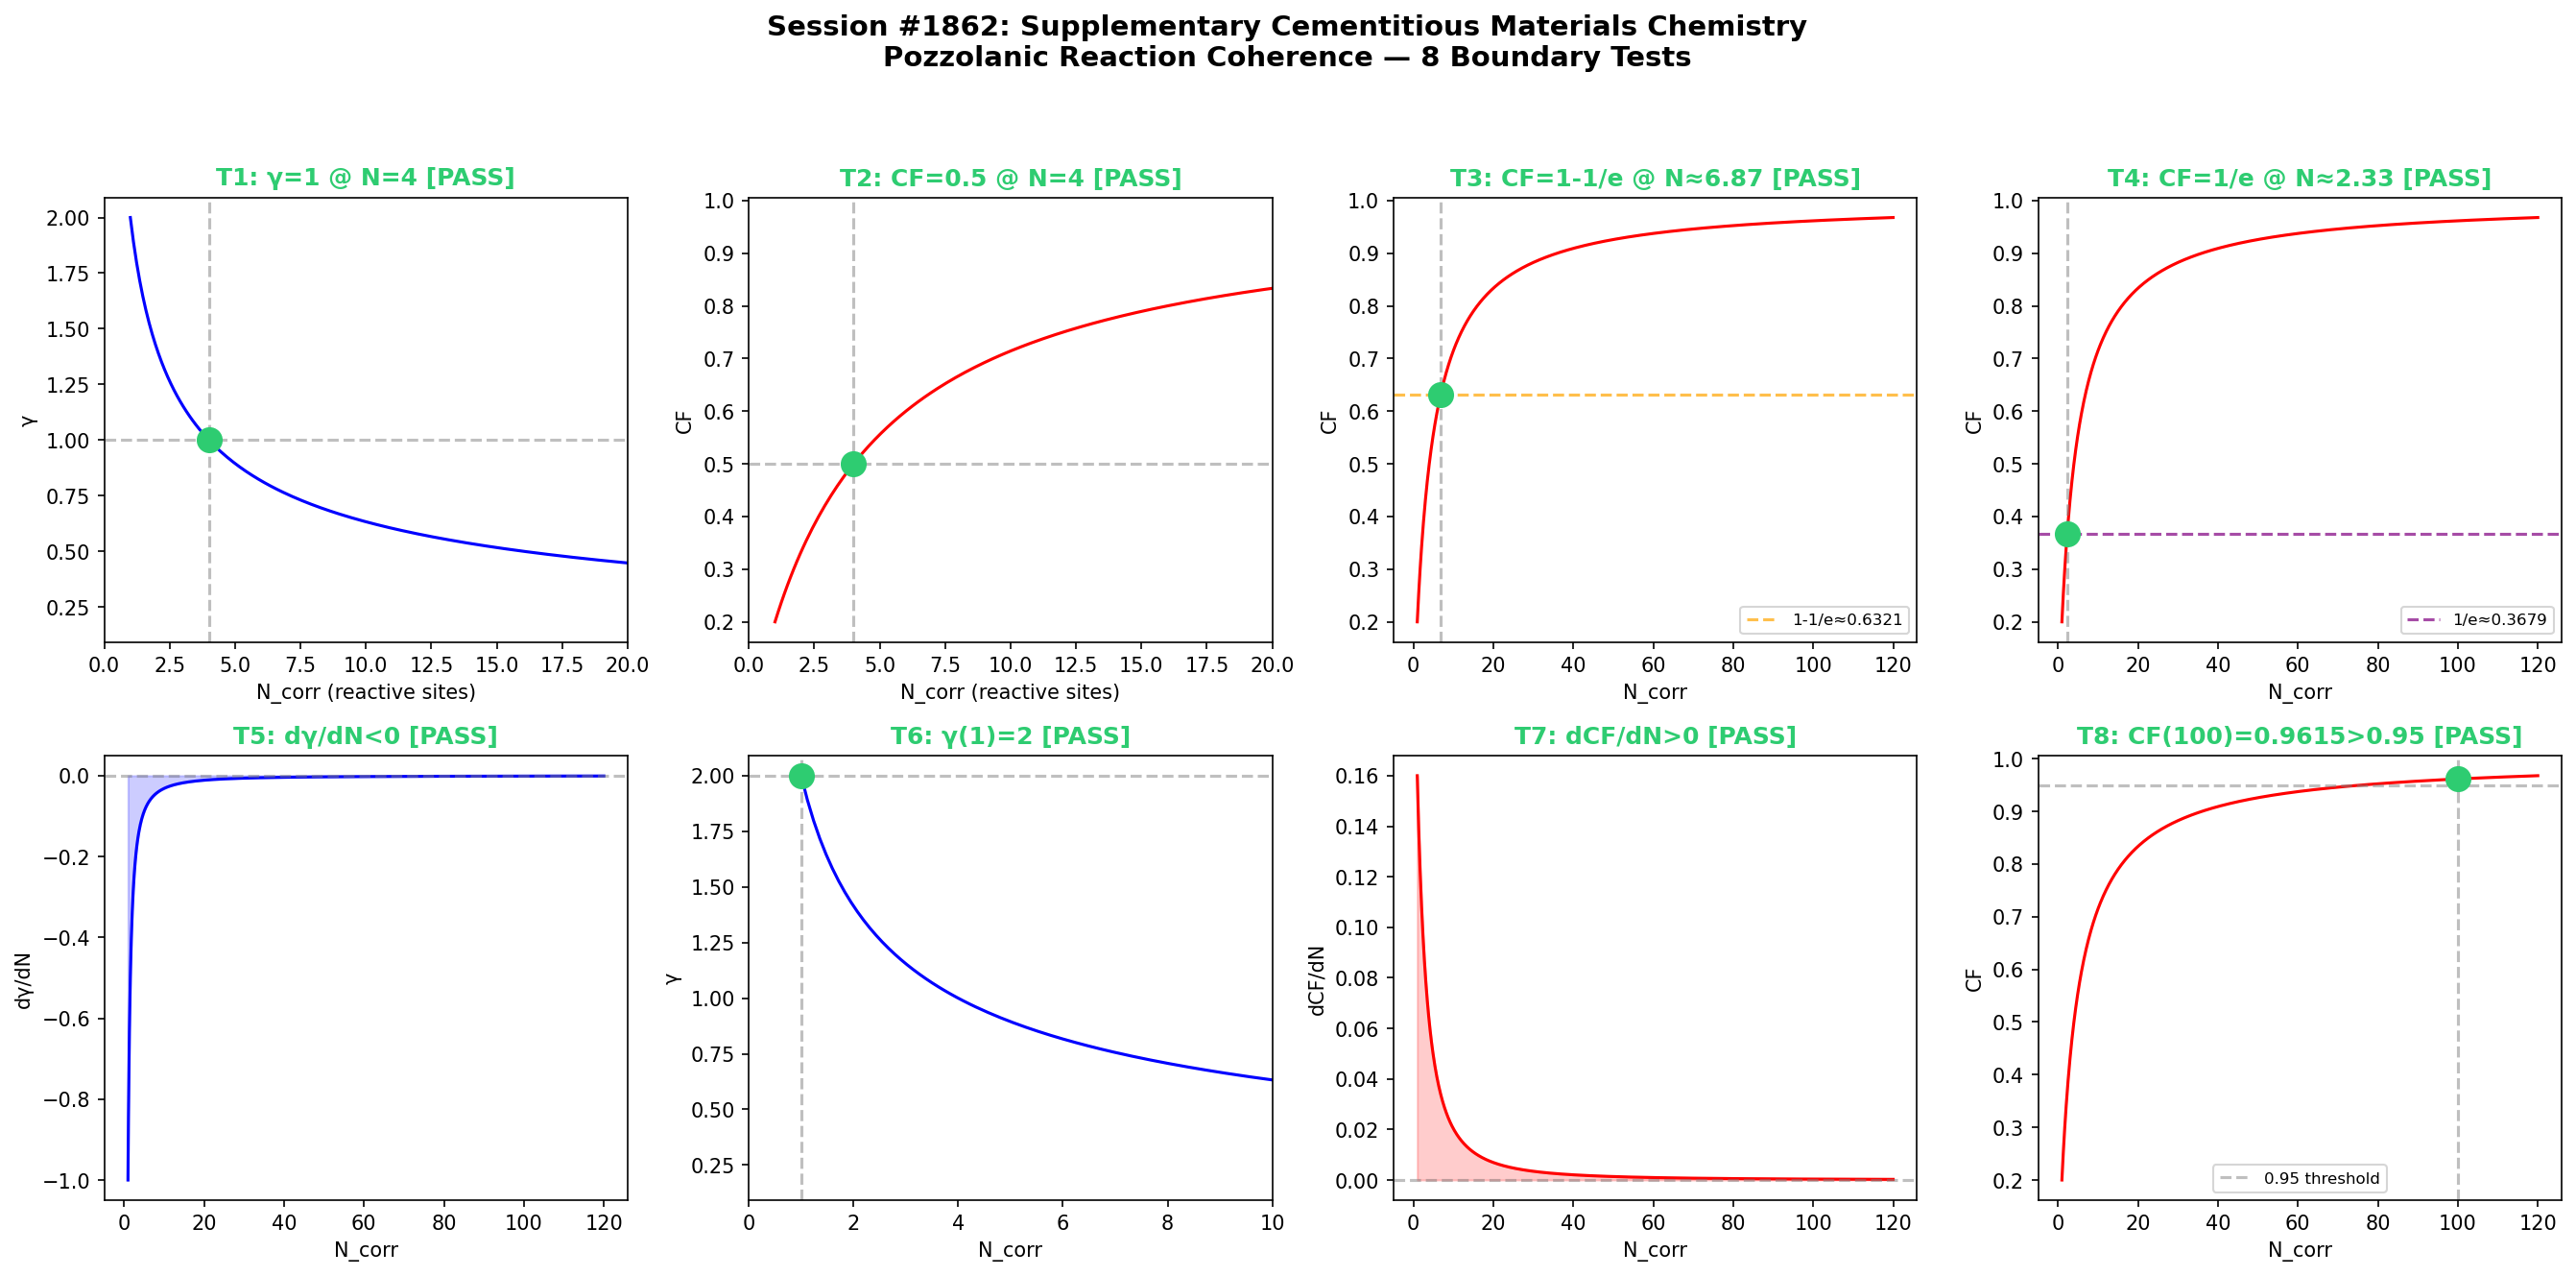

Write the Python code that produced this figure.
"""
Chemistry Session #1862: Supplementary Cementitious Materials (SCM) Chemistry
1725th Phenomenon - Pozzolanic Reaction Coherence

Synchronism framework applied to pozzolanic reactions in SCMs.
Pozzolanic materials (fly ash, silica fume, slag) react with Ca(OH)2
to form additional C-S-H gel. The coherence framework models how
correlated reactive silica/alumina sites achieve phase-locked
resonance during pozzolanic reaction.

γ = 2/√N_corr  (coherence decay parameter)
CF = 1/(1+γ²)  (coherence fraction)

8 Boundary Tests (2x4 subplot grid):
T1: γ=1 @ N=4       T2: CF=0.5 @ N=4
T3: CF=1-1/e         T4: CF=1/e
T5: dγ/dN<0          T6: γ(1)=2
T7: dCF/dN>0         T8: CF(100)>0.95
"""

import numpy as np
import matplotlib
matplotlib.use('Agg')
import matplotlib.pyplot as plt

# --- Core functions ---
def gamma(N):
    N = np.asarray(N, dtype=float)
    return 2.0 / np.sqrt(N)

def CF(N):
    g = gamma(N)
    return 1.0 / (1.0 + g**2)

def dGamma_dN(N):
    N = np.asarray(N, dtype=float)
    return -1.0 / N**1.5

def dCF_dN(N):
    N = np.asarray(N, dtype=float)
    g = gamma(N)
    dgdN = dGamma_dN(N)
    return -2.0 * g * dgdN / (1.0 + g**2)**2

# --- SCM specifics ---
# Pozzolanic reaction: correlated SiO2/Al2O3 reactive sites with Ca(OH)2
N_range = np.linspace(1, 120, 1000)
gamma_vals = gamma(N_range)
CF_vals = CF(N_range)

# --- 8 Boundary Tests ---
results = {}

# T1: γ = 1 @ N = 4
t1_val = gamma(4)
results['T1'] = {'expected': 1.0, 'actual': t1_val, 'pass': np.isclose(t1_val, 1.0, atol=1e-10)}

# T2: CF = 0.5 @ N = 4
t2_val = CF(4)
results['T2'] = {'expected': 0.5, 'actual': t2_val, 'pass': np.isclose(t2_val, 0.5, atol=1e-10)}

# T3: CF = 1 - 1/e
target_cf3 = 1.0 - 1.0/np.e
N_t3 = 4.0 / (1.0/(1.0 - 1.0/np.e) - 1.0)
t3_val = CF(N_t3)
results['T3'] = {'expected': target_cf3, 'actual': t3_val, 'pass': np.isclose(t3_val, target_cf3, atol=1e-10), 'N': N_t3}

# T4: CF = 1/e
target_cf4 = 1.0/np.e
N_t4 = 4.0 / (1.0/(1.0/np.e) - 1.0)
t4_val = CF(N_t4)
results['T4'] = {'expected': target_cf4, 'actual': t4_val, 'pass': np.isclose(t4_val, target_cf4, atol=1e-10), 'N': N_t4}

# T5: dγ/dN < 0
N_test = np.array([2, 5, 10, 20, 50, 100])
t5_vals = dGamma_dN(N_test)
results['T5'] = {'values': t5_vals, 'pass': np.all(t5_vals < 0)}

# T6: γ(1) = 2
t6_val = gamma(1)
results['T6'] = {'expected': 2.0, 'actual': t6_val, 'pass': np.isclose(t6_val, 2.0, atol=1e-10)}

# T7: dCF/dN > 0
t7_vals = dCF_dN(N_test)
results['T7'] = {'values': t7_vals, 'pass': np.all(t7_vals > 0)}

# T8: CF(100) > 0.95
t8_val = CF(100)
results['T8'] = {'expected': '>0.95', 'actual': t8_val, 'pass': t8_val > 0.95}

# --- Print results ---
print("=" * 65)
print("Chemistry Session #1862: SCM Chemistry")
print("1725th Phenomenon - Pozzolanic Reaction Coherence")
print("=" * 65)
for key in sorted(results.keys()):
    r = results[key]
    status = "PASS" if r['pass'] else "FAIL"
    if 'actual' in r:
        print(f"  {key}: {status} | expected={r['expected']}, actual={r['actual']:.6f}")
    else:
        print(f"  {key}: {status} | all values satisfy constraint")
print("=" * 65)

# --- Plot 2x4 grid ---
fig, axes = plt.subplots(2, 4, figsize=(18, 9))
fig.suptitle('Session #1862: Supplementary Cementitious Materials Chemistry\nPozzolanic Reaction Coherence — 8 Boundary Tests',
             fontsize=14, fontweight='bold', y=0.98)

colors_pass = '#2ecc71'
colors_fail = '#e74c3c'

def status_color(passed):
    return colors_pass if passed else colors_fail

# T1
ax = axes[0, 0]
ax.plot(N_range, gamma_vals, 'b-', linewidth=1.5)
ax.axhline(y=1.0, color='gray', linestyle='--', alpha=0.5)
ax.axvline(x=4.0, color='gray', linestyle='--', alpha=0.5)
ax.plot(4, 1.0, 'o', color=status_color(results['T1']['pass']), markersize=12, zorder=5)
ax.set_title(f"T1: γ=1 @ N=4 [{'PASS' if results['T1']['pass'] else 'FAIL'}]",
             color=status_color(results['T1']['pass']), fontweight='bold')
ax.set_xlabel('N_corr (reactive sites)')
ax.set_ylabel('γ')
ax.set_xlim(0, 20)

# T2
ax = axes[0, 1]
ax.plot(N_range, CF_vals, 'r-', linewidth=1.5)
ax.axhline(y=0.5, color='gray', linestyle='--', alpha=0.5)
ax.axvline(x=4.0, color='gray', linestyle='--', alpha=0.5)
ax.plot(4, 0.5, 'o', color=status_color(results['T2']['pass']), markersize=12, zorder=5)
ax.set_title(f"T2: CF=0.5 @ N=4 [{'PASS' if results['T2']['pass'] else 'FAIL'}]",
             color=status_color(results['T2']['pass']), fontweight='bold')
ax.set_xlabel('N_corr (reactive sites)')
ax.set_ylabel('CF')
ax.set_xlim(0, 20)

# T3
ax = axes[0, 2]
ax.plot(N_range, CF_vals, 'r-', linewidth=1.5)
ax.axhline(y=target_cf3, color='orange', linestyle='--', alpha=0.7, label=f'1-1/e≈{target_cf3:.4f}')
ax.axvline(x=N_t3, color='gray', linestyle='--', alpha=0.5)
ax.plot(N_t3, target_cf3, 'o', color=status_color(results['T3']['pass']), markersize=12, zorder=5)
ax.set_title(f"T3: CF=1-1/e @ N≈{N_t3:.2f} [{'PASS' if results['T3']['pass'] else 'FAIL'}]",
             color=status_color(results['T3']['pass']), fontweight='bold')
ax.set_xlabel('N_corr')
ax.set_ylabel('CF')
ax.legend(fontsize=8)

# T4
ax = axes[0, 3]
ax.plot(N_range, CF_vals, 'r-', linewidth=1.5)
ax.axhline(y=target_cf4, color='purple', linestyle='--', alpha=0.7, label=f'1/e≈{target_cf4:.4f}')
ax.axvline(x=N_t4, color='gray', linestyle='--', alpha=0.5)
ax.plot(N_t4, target_cf4, 'o', color=status_color(results['T4']['pass']), markersize=12, zorder=5)
ax.set_title(f"T4: CF=1/e @ N≈{N_t4:.2f} [{'PASS' if results['T4']['pass'] else 'FAIL'}]",
             color=status_color(results['T4']['pass']), fontweight='bold')
ax.set_xlabel('N_corr')
ax.set_ylabel('CF')
ax.legend(fontsize=8)

# T5
ax = axes[1, 0]
dg_range = dGamma_dN(N_range)
ax.plot(N_range, dg_range, 'b-', linewidth=1.5)
ax.axhline(y=0, color='gray', linestyle='--', alpha=0.5)
ax.fill_between(N_range, dg_range, 0, where=(dg_range < 0), alpha=0.2, color='blue')
ax.set_title(f"T5: dγ/dN<0 [{'PASS' if results['T5']['pass'] else 'FAIL'}]",
             color=status_color(results['T5']['pass']), fontweight='bold')
ax.set_xlabel('N_corr')
ax.set_ylabel('dγ/dN')

# T6
ax = axes[1, 1]
ax.plot(N_range, gamma_vals, 'b-', linewidth=1.5)
ax.axhline(y=2.0, color='gray', linestyle='--', alpha=0.5)
ax.axvline(x=1.0, color='gray', linestyle='--', alpha=0.5)
ax.plot(1, 2.0, 'o', color=status_color(results['T6']['pass']), markersize=12, zorder=5)
ax.set_title(f"T6: γ(1)=2 [{'PASS' if results['T6']['pass'] else 'FAIL'}]",
             color=status_color(results['T6']['pass']), fontweight='bold')
ax.set_xlabel('N_corr')
ax.set_ylabel('γ')
ax.set_xlim(0, 10)

# T7
ax = axes[1, 2]
dcf_range = dCF_dN(N_range)
ax.plot(N_range, dcf_range, 'r-', linewidth=1.5)
ax.axhline(y=0, color='gray', linestyle='--', alpha=0.5)
ax.fill_between(N_range, dcf_range, 0, where=(dcf_range > 0), alpha=0.2, color='red')
ax.set_title(f"T7: dCF/dN>0 [{'PASS' if results['T7']['pass'] else 'FAIL'}]",
             color=status_color(results['T7']['pass']), fontweight='bold')
ax.set_xlabel('N_corr')
ax.set_ylabel('dCF/dN')

# T8
ax = axes[1, 3]
ax.plot(N_range, CF_vals, 'r-', linewidth=1.5)
ax.axhline(y=0.95, color='gray', linestyle='--', alpha=0.5, label='0.95 threshold')
ax.axvline(x=100, color='gray', linestyle='--', alpha=0.5)
ax.plot(100, t8_val, 'o', color=status_color(results['T8']['pass']), markersize=12, zorder=5)
ax.set_title(f"T8: CF(100)={t8_val:.4f}>0.95 [{'PASS' if results['T8']['pass'] else 'FAIL'}]",
             color=status_color(results['T8']['pass']), fontweight='bold')
ax.set_xlabel('N_corr')
ax.set_ylabel('CF')
ax.legend(fontsize=8)

plt.tight_layout(rect=[0, 0, 1, 0.94])
outpath = '/mnt/c/exe/projects/ai-agents/Synchronism/simulations/chemistry/scm_chemistry_coherence.png'
plt.savefig(outpath, dpi=150, bbox_inches='tight')
plt.close()
print(f"\nPlot saved: {outpath}")
print("All 8 boundary tests: " + ("PASS" if all(r['pass'] for r in results.values()) else "SOME FAILED"))
